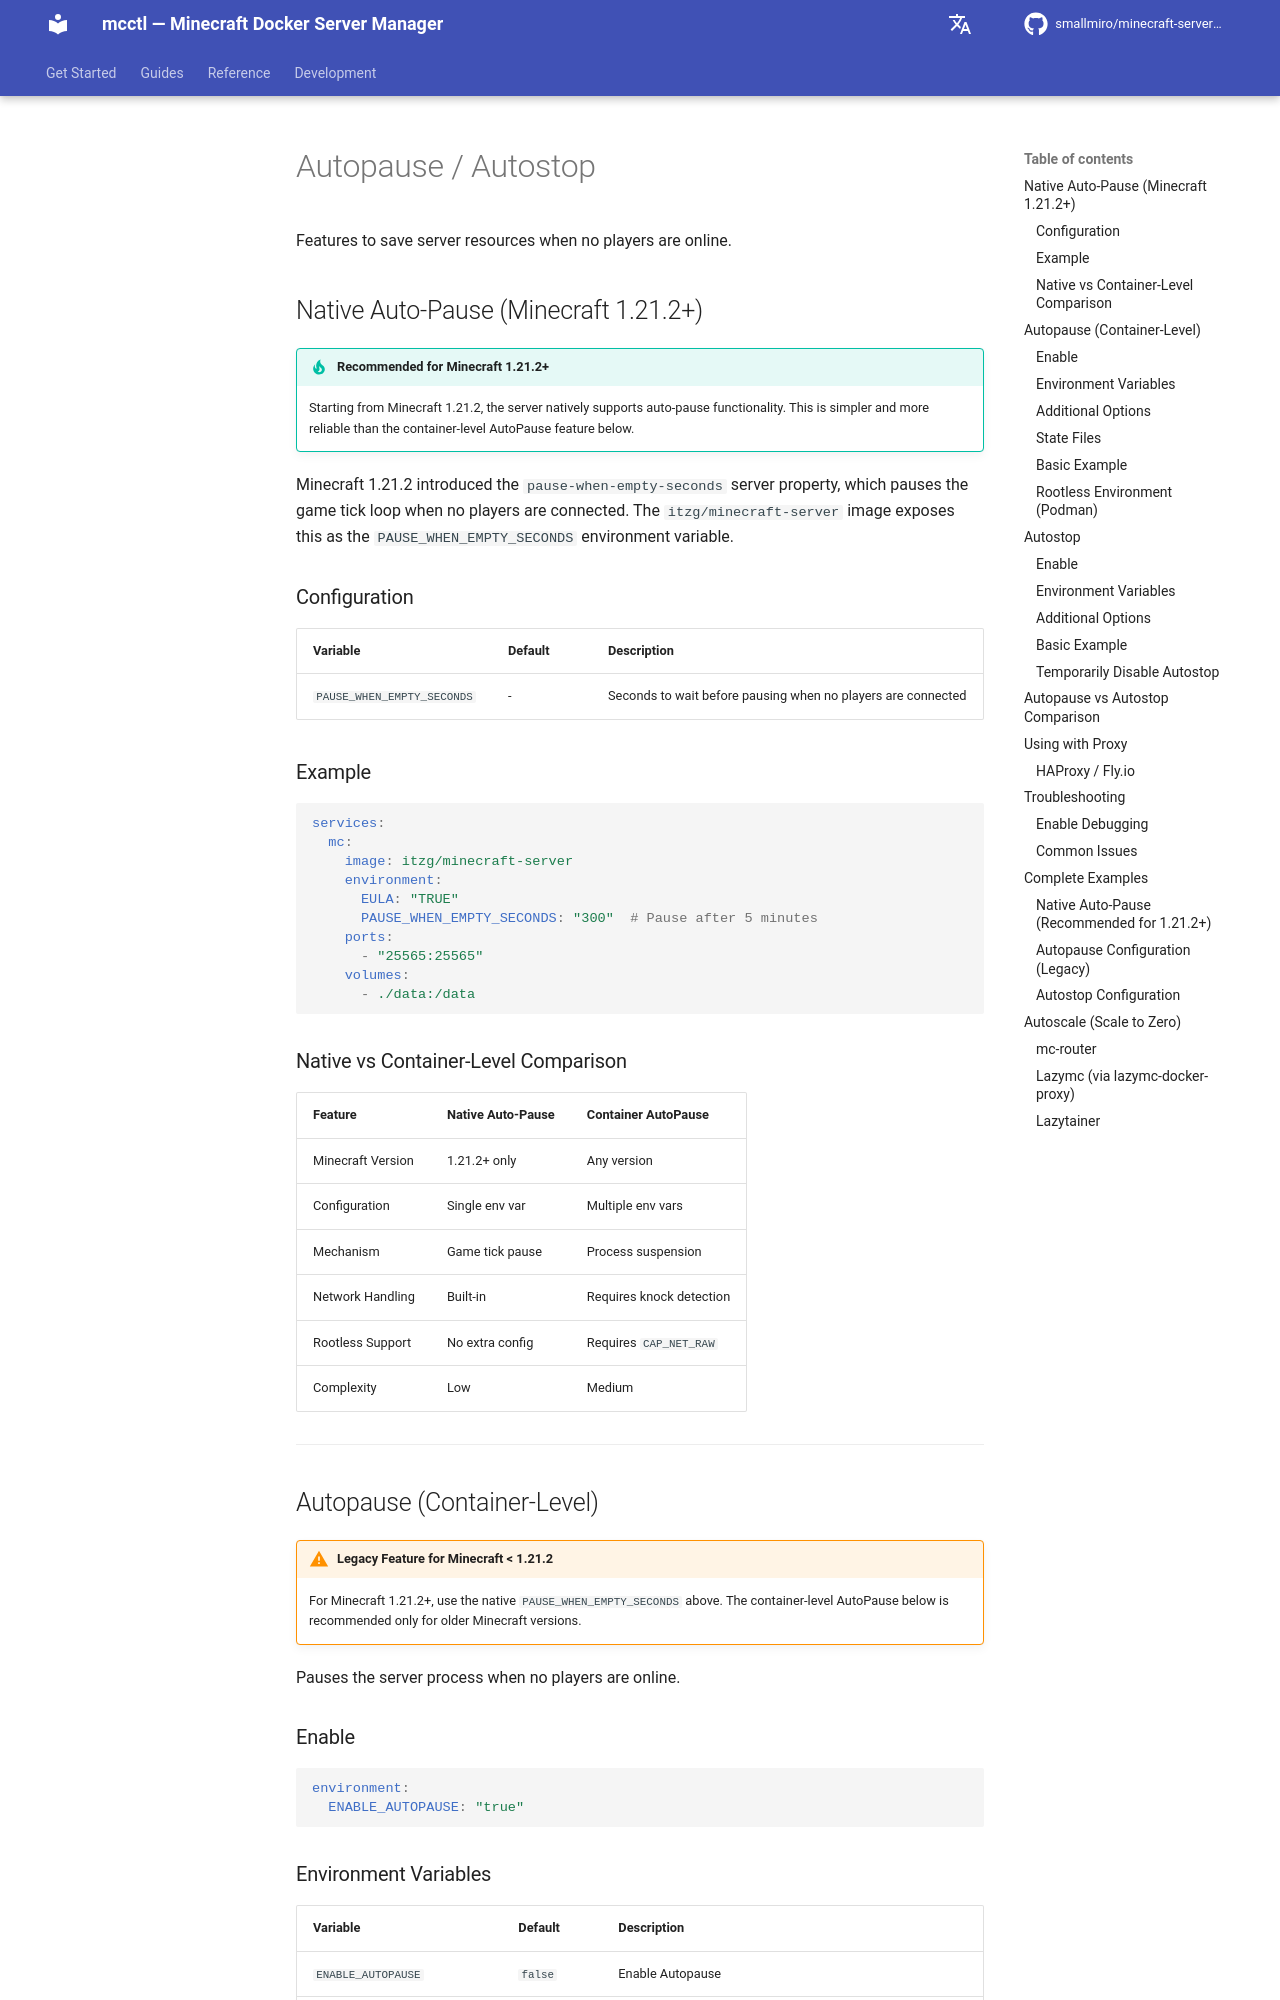

repository: smallmiro/minecraft-server-manager · page: itzg-reference/11-autopause-autostop/index.html · generator: mkdocs

# Autopause / Autostop

Features to save server resources when no players are online.

## Native Auto-Pause (Minecraft 1.21.2+)

!!! tip "Recommended for Minecraft 1.21.2+"
    Starting from Minecraft 1.21.2, the server natively supports auto-pause functionality.
    This is simpler and more reliable than the container-level AutoPause feature below.

Minecraft 1.21.2 introduced the `pause-when-empty-seconds` server property, which pauses
the game tick loop when no players are connected. The `itzg/minecraft-server` image exposes
this as the `PAUSE_WHEN_EMPTY_SECONDS` environment variable.

### Configuration

| Variable | Default | Description |
|----------|---------|-------------|
| `PAUSE_WHEN_EMPTY_SECONDS` | - | Seconds to wait before pausing when no players are connected |

### Example

```yaml
services:
  mc:
    image: itzg/minecraft-server
    environment:
      EULA: "TRUE"
      PAUSE_WHEN_EMPTY_SECONDS: "300"  # Pause after 5 minutes
    ports:
      - "25565:25565"
    volumes:
      - ./data:/data
```

### Native vs Container-Level Comparison

| Feature | Native Auto-Pause | Container AutoPause |
|---------|-------------------|---------------------|
| Minecraft Version | 1.21.2+ only | Any version |
| Configuration | Single env var | Multiple env vars |
| Mechanism | Game tick pause | Process suspension |
| Network Handling | Built-in | Requires knock detection |
| Rootless Support | No extra config | Requires `CAP_NET_RAW` |
| Complexity | Low | Medium |

---

## Autopause (Container-Level)

!!! warning "Legacy Feature for Minecraft < 1.21.2"
    For Minecraft 1.21.2+, use the native `PAUSE_WHEN_EMPTY_SECONDS` above.
    The container-level AutoPause below is recommended only for older Minecraft versions.

Pauses the server process when no players are online.

### Enable

```yaml
environment:
  ENABLE_AUTOPAUSE: "true"
```
